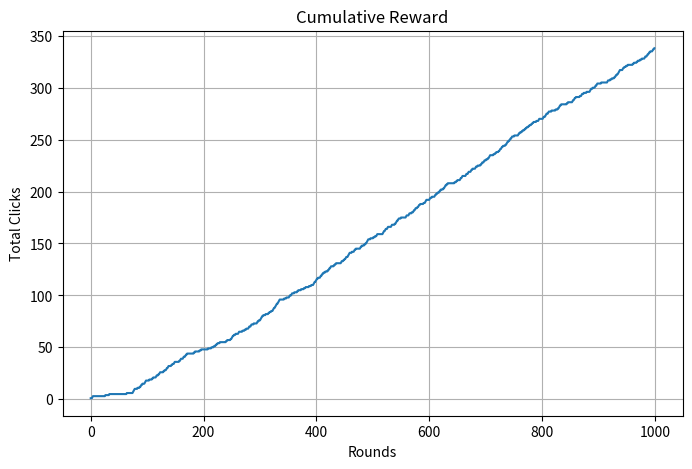
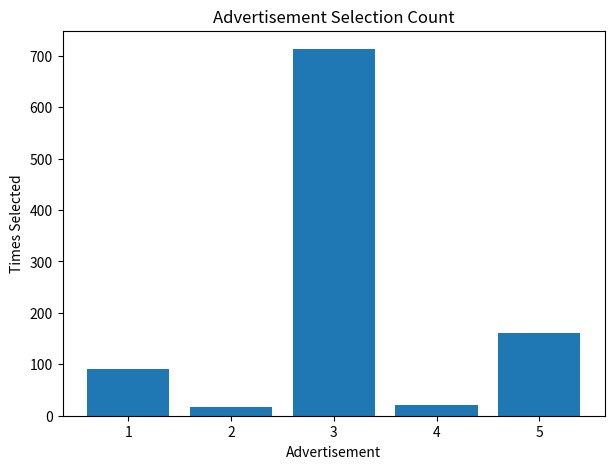

Source code (Python) for these figures, in order:
import numpy as np
import random
import matplotlib.pyplot as plt

# -----------------------------
# Advertisement Recommendation
# using ε-Greedy Bandit
# -----------------------------

np.random.seed(42)
random.seed(42)

# Number of advertisements (arms)
n_ads = 5

# Number of user visits
n_rounds = 1000

# Exploration probability
epsilon = 0.1

# True click probabilities (unknown to the agent)
true_ctr = [0.10, 0.25, 0.40, 0.15, 0.30]

# Estimated values for each ad
Q = np.zeros(n_ads)

# Number of times each ad is selected
N = np.zeros(n_ads)

# Rewards collected
total_reward = 0

# Reward history
reward_history = []

# Selected advertisements
selected_ads = []

print("Starting Advertisement Recommendation...\n")

for t in range(n_rounds):

    # ε-Greedy Action Selection
    if random.random() < epsilon:
        action = random.randint(0, n_ads - 1)
    else:
        action = np.argmax(Q)

    # Simulate user click
    reward = 1 if random.random() < true_ctr[action] else 0

    # Update statistics
    N[action] += 1

    # Incremental Mean Update
    Q[action] = Q[action] + (reward - Q[action]) / N[action]

    total_reward += reward

    reward_history.append(total_reward)

    selected_ads.append(action)

print("Training Completed Successfully!\n")

print("Estimated Click Rates")

for i in range(n_ads):
    print(f"Ad {i+1}: {Q[i]:.3f}")

print("\nTimes Each Advertisement Selected")

for i in range(n_ads):
    print(f"Ad {i+1}: {int(N[i])}")

print("\nTotal Clicks:", total_reward)

print("\nBest Advertisement:", np.argmax(Q)+1)

# Plot cumulative reward
plt.figure(figsize=(8,5))
plt.plot(reward_history)
plt.title("Cumulative Reward")
plt.xlabel("Rounds")
plt.ylabel("Total Clicks")
plt.grid(True)
plt.show()

# Plot advertisement selections
plt.figure(figsize=(7,5))
plt.bar(range(1, n_ads+1), N)
plt.title("Advertisement Selection Count")
plt.xlabel("Advertisement")
plt.ylabel("Times Selected")
plt.show()
